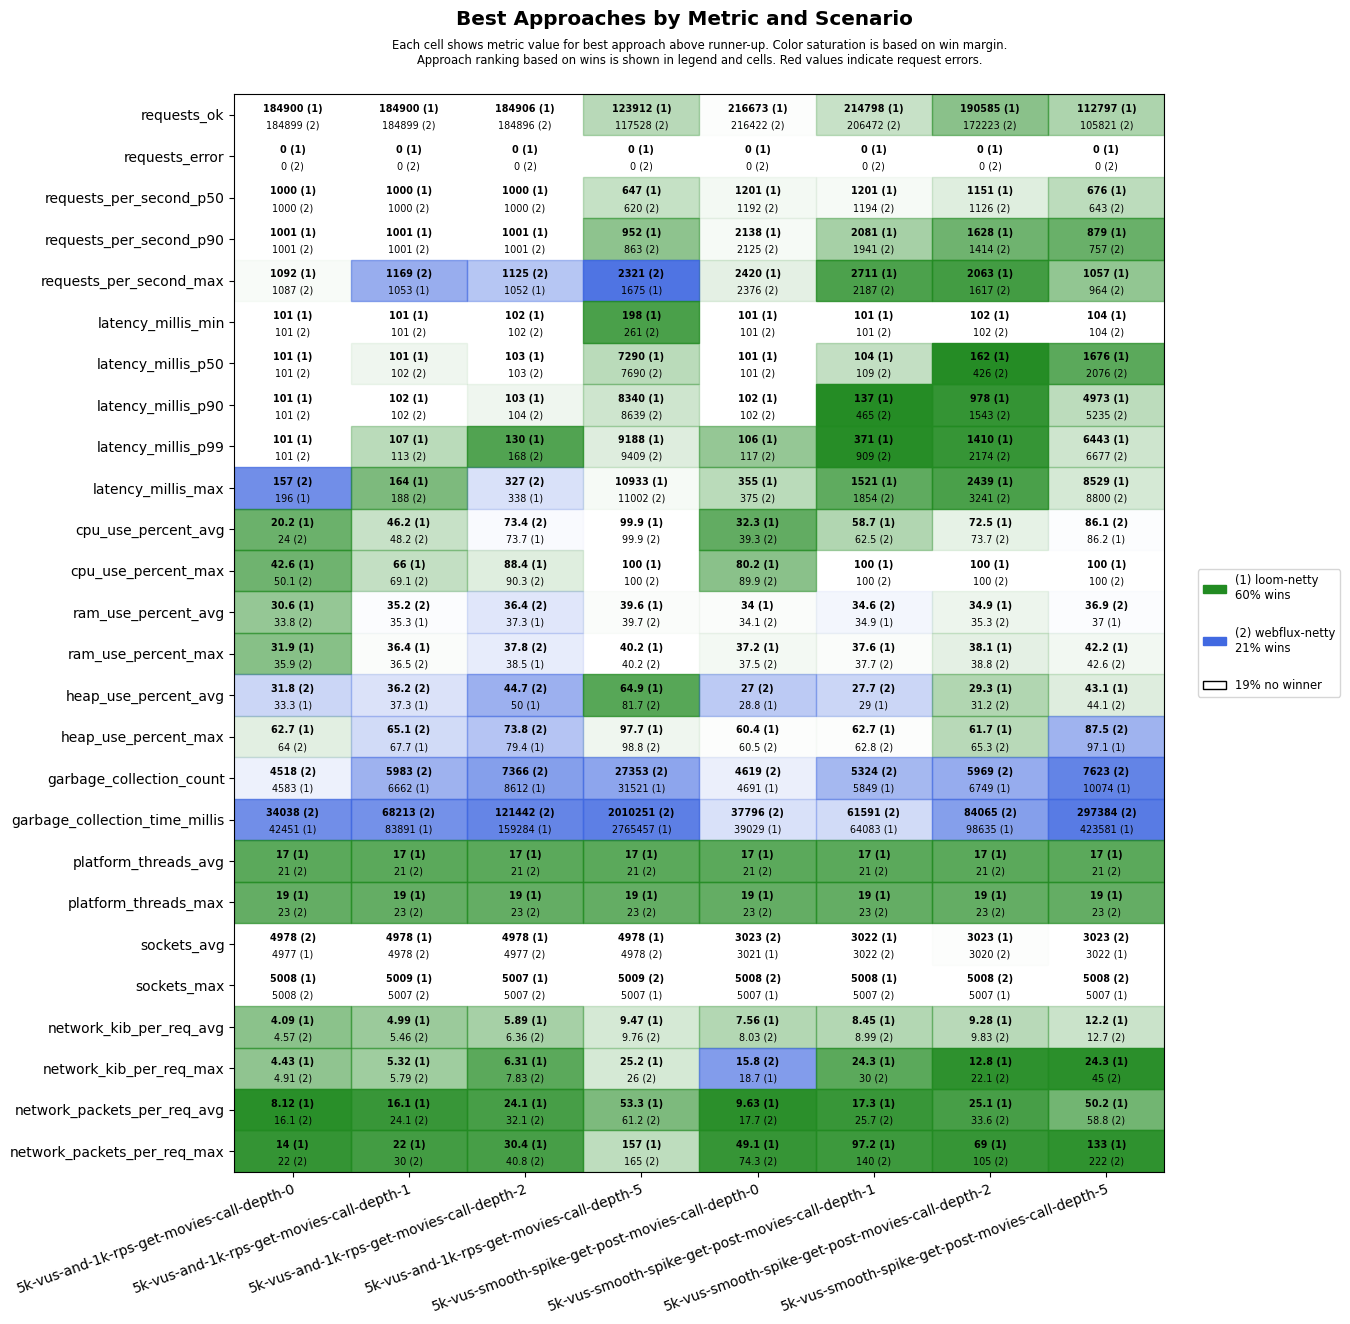

The data file committed next to this chart (first rows):
scenario, approach, requests_ok, requests_error, requests_per_second_p50, requests_per_second_p90, requests_per_second_max, latency_millis_min, latency_millis_p50, latency_millis_p90, latency_millis_p99, latency_millis_max, cpu_use_percent_avg, cpu_use_percent_max, ram_use_percent_avg, ram_use_percent_max, heap_use_percent_avg, heap_use_percent_max, garbage_collection_count, garbage_collection_time_millis, platform_threads_avg, platform_threads_max, sockets_avg, sockets_max
5k-vus-and-1k-rps-get-movies-call-depth-…, loom-netty, 184900, 0, 1000, 1001, 1092, 101, 101, 101, 101, 196, 20.2, 42.6, 30.6, 31.9, 33.3, 62.7, 4583, 42451, 17, 19, 4977, 5008
5k-vus-and-1k-rps-get-movies-call-depth-…, webflux-netty, 184899, 0, 1000, 1001, 1087, 101, 101, 101, 101, 157, 24.0, 50.1, 33.8, 35.9, 31.8, 64.0, 4518, 34038, 21, 23, 4978, 5008
5k-vus-and-1k-rps-get-movies-call-depth-…, loom-netty, 184900, 0, 1000, 1001, 1053, 101, 101, 102, 107, 164, 46.2, 66.0, 35.3, 36.4, 37.3, 67.7, 6662, 83891, 17, 19, 4978, 5009
5k-vus-and-1k-rps-get-movies-call-depth-…, webflux-netty, 184899, 0, 1000, 1001, 1169, 101, 102, 102, 113, 188, 48.2, 69.1, 35.2, 36.5, 36.2, 65.1, 5983, 68213, 21, 23, 4978, 5007
5k-vus-and-1k-rps-get-movies-call-depth-…, loom-netty, 184906, 0, 1000, 1001, 1052, 102, 103, 103, 130, 338, 73.7, 88.4, 37.3, 38.5, 50.0, 79.4, 8612, 159284, 17, 19, 4978, 5007
5k-vus-and-1k-rps-get-movies-call-depth-…, webflux-netty, 184896, 0, 1000, 1001, 1125, 102, 103, 104, 168, 327, 73.4, 90.3, 36.4, 37.8, 44.7, 73.8, 7366, 121442, 21, 23, 4977, 5007
5k-vus-and-1k-rps-get-movies-call-depth-…, loom-netty, 123912, 0, 647, 952, 1675, 198, 7290, 8340, 9188, 10933, 99.9, 100, 39.6, 40.2, 64.9, 97.7, 31521, 2765457, 17, 19, 4978, 5007
5k-vus-and-1k-rps-get-movies-call-depth-…, webflux-netty, 117528, 0, 620, 863, 2321, 261, 7690, 8639, 9409, 11002, 99.9, 100, 39.7, 40.2, 81.7, 98.8, 27353, 2010251, 21, 23, 4978, 5009
5k-vus-smooth-spike-get-post-movies-call…, loom-netty, 216673, 0, 1201, 2138, 2420, 101, 101, 102, 106, 355, 32.3, 80.2, 34.0, 37.2, 28.8, 60.4, 4691, 39029, 17, 19, 3021, 5007
5k-vus-smooth-spike-get-post-movies-call…, webflux-netty, 216422, 0, 1192, 2125, 2376, 101, 101, 102, 117, 375, 39.3, 89.9, 34.1, 37.5, 27.0, 60.5, 4619, 37796, 21, 23, 3023, 5008
5k-vus-smooth-spike-get-post-movies-call…, loom-netty, 214798, 0, 1201, 2081, 2711, 101, 104, 137, 371, 1521, 58.7, 100, 34.9, 37.6, 29.0, 62.7, 5849, 64083, 17, 19, 3022, 5008
5k-vus-smooth-spike-get-post-movies-call…, webflux-netty, 206472, 0, 1194, 1941, 2187, 101, 109, 465, 909, 1854, 62.5, 100, 34.6, 37.7, 27.7, 62.8, 5324, 61591, 21, 23, 3022, 5007
5k-vus-smooth-spike-get-post-movies-call…, loom-netty, 190585, 0, 1151, 1628, 2063, 102, 162, 978, 1410, 2439, 72.5, 100, 34.9, 38.1, 29.3, 61.7, 6749, 98635, 17, 19, 3023, 5007
5k-vus-smooth-spike-get-post-movies-call…, webflux-netty, 172223, 0, 1126, 1414, 1617, 102, 426, 1543, 2174, 3241, 73.7, 100, 35.3, 38.8, 31.2, 65.3, 5969, 84065, 21, 23, 3020, 5008
5k-vus-smooth-spike-get-post-movies-call…, loom-netty, 112797, 0, 676, 879, 1057, 104, 1676, 4973, 6443, 8529, 86.2, 100, 37.0, 42.2, 43.1, 97.1, 10074, 423581, 17, 19, 3022, 5007
5k-vus-smooth-spike-get-post-movies-call…, webflux-netty, 105821, 0, 643, 757, 964, 104, 2076, 5235, 6677, 8800, 86.1, 100, 36.9, 42.6, 44.1, 87.5, 7623, 297384, 21, 23, 3023, 5008
